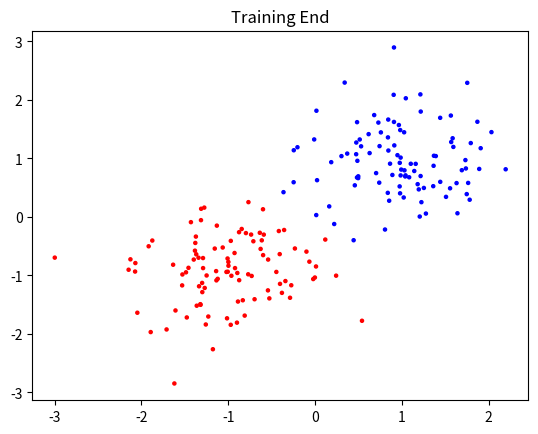

Source code (Python): (Note: this script raises an exception after producing the figure.)
import numpy as np
import random
import matplotlib.pyplot as plt
from matplotlib import cm
from mpl_toolkits.mplot3d import Axes3D

#Create a MLP network input is a list
class MLP():
    def __init__(self, network, learning_rate = 1e-2, bias = True, activation_type = "tanh"):
        #Initialize
        self.network = network
        self.network_size = len(network) - 1
        self.learning_rate = learning_rate
        self.enable_bias = bias
        self.activation_type = activation_type

        self.reset()
        print(self.__str__())

    def reset(self):
        #Reset MLP variables
        self.weights = []

        for i in range(self.network_size):
            if self.enable_bias is True:
                self.weights.append( np.random.rand(self.network[i + 1]+1) - 0.5 )
            else:
                self.weights.append( np.random.rand(self.network[i], self.network[i+1]) - 0.5 )

    def forward(self, data):
        #Check the dimension of the data
        if data.shape[1] != self.network[0]:
            raise ValueError("Error, wrong input dimension")

        #Bias is enabled add 1 at the end of the data
        if self.enable_bias is True:
            self.weights.append( np.random.rand(self.network[i + 1]+1) - 0.5 )
        else:
            self.weights.append( np.random.rand(self.network[i], self.network[i+1]) - 0.5 )

        #Get batch size from the input data
        self.batch_size = data.shape[0]

        #Create forward pass buffers
        self.activations = []
        self.lin_combs = []
        #First activation is the input data
        self.activations.append(np.array(data))
        #Initialize other layers as zeros
        for layer in range(self.network_size):
            self.activations.append(np.zeros((self.batch_size, self.network[layer + 1])))
            self.lin_combs.append(np.zeros((self.batch_size, self.network[layer + 1])))  

        #Forward pass aall the data through the network
        for batch_index in range(self.batch_size):
            for layer in range(self.network_size):    
                #print(self.activations[layer][batch_index].shape, self.weights[layer].shape)        
                self.lin_combs[layer][batch_index] = np.matmul(self.activations[layer][batch_index], 
                                                               self.weights[layer])
                self.activations[layer + 1][batch_index] = self.activation_function(self.lin_combs[layer][batch_index])
        return self.activations[-1]

    def activation_function(self, data):
        #Select activation function and use it
        if self.activation_type is "tanh":
            return np.tanh(data)
        elif self.activation_type is "sigmoid":
            return 1/ (1 + np.power(np.e, -1 * data))
        elif self.activation_type is "relu":
            return np.where(data>0, data, 0)
        else:
            return data

    def derivative_activation(self, layer, batch):
        #Select activation function and use it
        if self.activation_type is "tanh":
            result = 1 - (self.activations[layer+1][batch])**2
        elif self.activation_type is "sigmoid":
            result = self.activations[layer+1][batch] * (1 - self.activations[layer+1][batch])
        elif self.activation_type is "relu":
            result = np.where(self.lin_combs[layer][batch]>0, 1.0, 0)
        else:
            result = np.ones((1, self.network[layer + 1]))
        return result

    def backward(self, ground_truth):
        #Intialize local gradients buffer
        local_gradients = []
        weight_gradients = []
        bias_gradients = []
        for layer in range(self.network_size):
            local_gradients.append(np.zeros((self.batch_size, self.network[layer+1])))
            if self.enable_bias is True:
                bias_gradients.append(np.zeros((self.network[layer+1])))

            weight_gradients.append(np.zeros((self.network[layer], self.network[layer+1])))

        #Calculate error
        self.error = ground_truth.reshape(self.batch_size, 1) - self.activations[-1]
        
        #Calculate the local gradients of output
        for batch_index in range(self.batch_size):
            local_gradients[-1][batch_index] = -1 * self.error[batch_index] * self.derivative_activation(-1, batch_index)

        #Calculate local gradients for all the layers
        for batch_index in range(self.batch_size):
            for layer in reversed(range(self.network_size - 1)):
                temp1 = np.matmul(self.weights[layer+1], local_gradients[layer + 1][batch_index].reshape(-1, 1)).reshape(-1)
                temp2 = self.derivative_activation(layer, batch_index)
                #print(temp1.shape, temp2.shape, (temp1*temp2).shape)
                local_gradients[layer][batch_index] = temp1*temp2

        #Calculate weight and bias gradients
        for batch_index in range(self.batch_size):
            for layer in reversed(range(self.network_size)):
                temp1 = local_gradients[layer][batch_index].reshape(1, self.network[layer+1])
                temp2 = self.activations[layer][batch_index].reshape(self.network[layer], 1)
                #print(temp1.shape, temp2.shape)
                #print((np.matmul(temp2, temp1)).shape)
                weight_gradients[layer] += np.matmul(temp2, temp1).reshape(self.network[layer], self.network[layer + 1])
                bias_gradients[layer] += local_gradients[layer][batch_index]

        #Calculate mean gradients
        for layer in reversed(range(self.network_size)):
            weight_gradients[layer] /= self.batch_size
            bias_gradients[layer] /= self.batch_size

        #Update weights and bias
        for layer in reversed(range(self.network_size)):
            self.weights[layer] -= self.learning_rate * weight_gradients[layer]

    def __str__(self):
        return "Network: %s, Bias: %d, Learning Rate: %f, Activation Type: %s"% (self.network, 
                                                                                    self.enable_bias, 
                                                                                    self.learning_rate, 
                                                                                    self.activation_type)

def mean_square_error(ground_truth, desired):
    temp = np.square(ground_truth - desired)
    temp = np.mean( temp )
    return temp

def create_color_list(data_set):
    return ["b" if data==1 else "r" for data in data_set]

dimension = 2
size = 100
X_train = np.concatenate((np.random.multivariate_normal(np.ones(dimension), 0.3*np.eye(dimension), size), 
                          np.random.multivariate_normal(-1 * np.ones(dimension), 0.3*np.eye(dimension), size)))

y_train = np.concatenate((np.ones(size), -1*np.ones(size)))

print(y_train.shape)
#Create perceptron
network = [2, 10, 20, 1]
mlp = MLP(network, learning_rate = 1e-1)

plt.scatter(X_train[:, 0], X_train[:, 1], c=create_color_list(y_train), s=5)
plt.title("Training End")
plt.show()
mse = []
data_size = len(X_train)
batch_size = 4
#Train loop
for i in range(100):
    iter_index = np.arange(data_size/batch_size)
    random.shuffle(iter_index)
    error = 0
    for j in iter_index:
        window = np.arange(j * batch_size, dtype=np.int)
        yd = mlp.forward(X_train[window])
        error += mean_square_error(y_train[window], yd)
        #mse[-1] is the last error
        #Backpropagate error
        mlp.backward(y_train[window])

    mse.append( error/50 )
    print("Iteration: {}, Error is: {}".format(i, mse[-1]))
    #Stop condition
    if mse[-1] < 0.026:
        break

mse = np.array(mse)
plt.plot(np.arange(len(mse)), mse)
plt.grid()
plt.title("Training MSE")
plt.show()